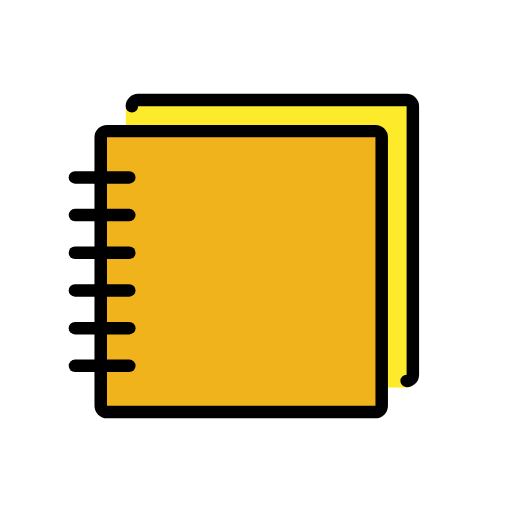
t = 0.00 s
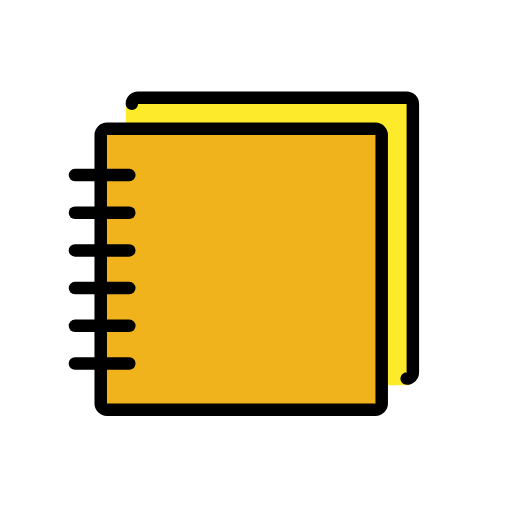
t = 0.48 s
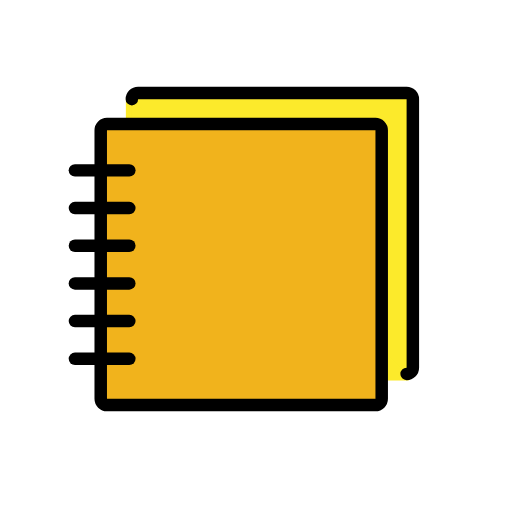
t = 1.43 s
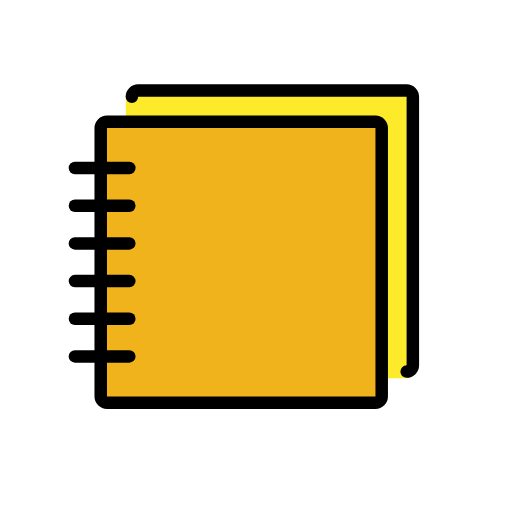
t = 1.90 s
t = 2.38 s: frame unchanged from t = 1.43 s, image omitted
t = 3.33 s: frame unchanged from t = 0.48 s, image omitted

The animated SVG that drew these frames (rendered in a browser with its animation timeline set to each time). Animation: 1 SMIL element (animateTransform=1); one cycle of 3.80 s, repeats indefinitely.

<?xml version='1.0' encoding='utf-8'?>
<svg xmlns="http://www.w3.org/2000/svg" id="emoji" viewBox="-5 -5 82 82" width="200" height="200" role="img">
  <title>OpenMoji: ledger</title><g><g id="color">
    <path fill="#FCEA2B" stroke="none" d="M60.1001,57.0799c0.5632,0,1.0198-0.4576,1.0198-1.0222V12.0344c0-0.5645-0.4566-1.0222-1.0198-1.0222 h-43.922c-0.5632,0-1.0198,0.4576-1.0198,1.0222V39.163l36.0608,17.917H60.1001z" />
    <path fill="#FCEA2B" stroke="none" d="M60.1214,56.0122c0.5514,0,0.9985-0.447,0.9985-0.9985v-43.003c0-0.5514-0.447-0.9985-0.9985-0.9985 h-43.003c-0.5514,0-0.9985,0.447-0.9985,0.9985v44.0015H60.1214z" />
    <path fill="#FCEA2B" stroke="none" stroke-linecap="round" stroke-linejoin="round" stroke-miterlimit="10" stroke-width="2" d="M16.1199,12.0107c0-0.5514,0.447-0.9985,0.9985-0.9985h43.003c0.5514,0,0.9985,0.447,0.9985,0.9985v43.003 c0,0.5514-0.447,0.9985-0.9985,0.9985" />
    <path fill="#F1B31C" stroke="none" stroke-linecap="round" stroke-linejoin="round" stroke-miterlimit="10" stroke-width="2" d="M55.1336,61h-43.003c-0.5514,0-0.9985-0.447-0.9985-0.9985v-5.8828V25.6668v-3.2316v-5.4367c0-0.5514,0.447-0.9985,0.9985-0.9985 h43.003c0.5514,0,0.9985,0.447,0.9985,0.9985v43.003C56.1321,60.553,55.685,61,55.1336,61z" />
  </g>
  <g id="hair" />
  <g id="skin" />
  <g id="skin-shadow" />
  <g id="line">
    <path fill="none" stroke="#000000" stroke-linecap="round" stroke-linejoin="round" stroke-miterlimit="10" stroke-width="2" d="M16.1199,12.0107c0-0.5514,0.447-0.9985,0.9985-0.9985h43.003c0.5514,0,0.9985,0.447,0.9985,0.9985v43.003 c0,0.5514-0.447,0.9985-0.9985,0.9985" />
    <path fill="none" stroke="#000000" stroke-linecap="round" stroke-linejoin="round" stroke-miterlimit="10" stroke-width="2" d="M55.1336,61h-43.003c-0.5514,0-0.9985-0.447-0.9985-0.9985v-5.8828V25.6668v-3.2316v-5.4367c0-0.5514,0.447-0.9985,0.9985-0.9985 h43.003c0.5514,0,0.9985,0.447,0.9985,0.9985v43.003C56.1321,60.553,55.685,61,55.1336,61z" />
    <line x1="7" x2="15.7116" y1="23.4114" y2="23.4114" fill="none" stroke="#000000" stroke-linecap="round" stroke-linejoin="round" stroke-miterlimit="10" stroke-width="2" />
    <line x1="7" x2="15.7116" y1="29.4469" y2="29.4469" fill="none" stroke="#000000" stroke-linecap="round" stroke-linejoin="round" stroke-miterlimit="10" stroke-width="2" />
    <line x1="7" x2="15.7116" y1="35.4823" y2="35.4823" fill="none" stroke="#000000" stroke-linecap="round" stroke-linejoin="round" stroke-miterlimit="10" stroke-width="2" />
    <line x1="15.7116" x2="7" y1="41.5177" y2="41.5177" fill="none" stroke="#000000" stroke-linecap="round" stroke-linejoin="round" stroke-miterlimit="10" stroke-width="2" />
    <line x1="7" x2="15.7116" y1="47.5532" y2="47.5532" fill="none" stroke="#000000" stroke-linecap="round" stroke-linejoin="round" stroke-miterlimit="10" stroke-width="2" />
    <line x1="7" x2="15.7116" y1="53.5886" y2="53.5886" fill="none" stroke="#000000" stroke-linecap="round" stroke-linejoin="round" stroke-miterlimit="10" stroke-width="2" />
  </g>
<animateTransform attributeName="transform" type="translate" values="0 0;0 -1.5;0 0" dur="3.8s" repeatCount="indefinite" /></g></svg>
